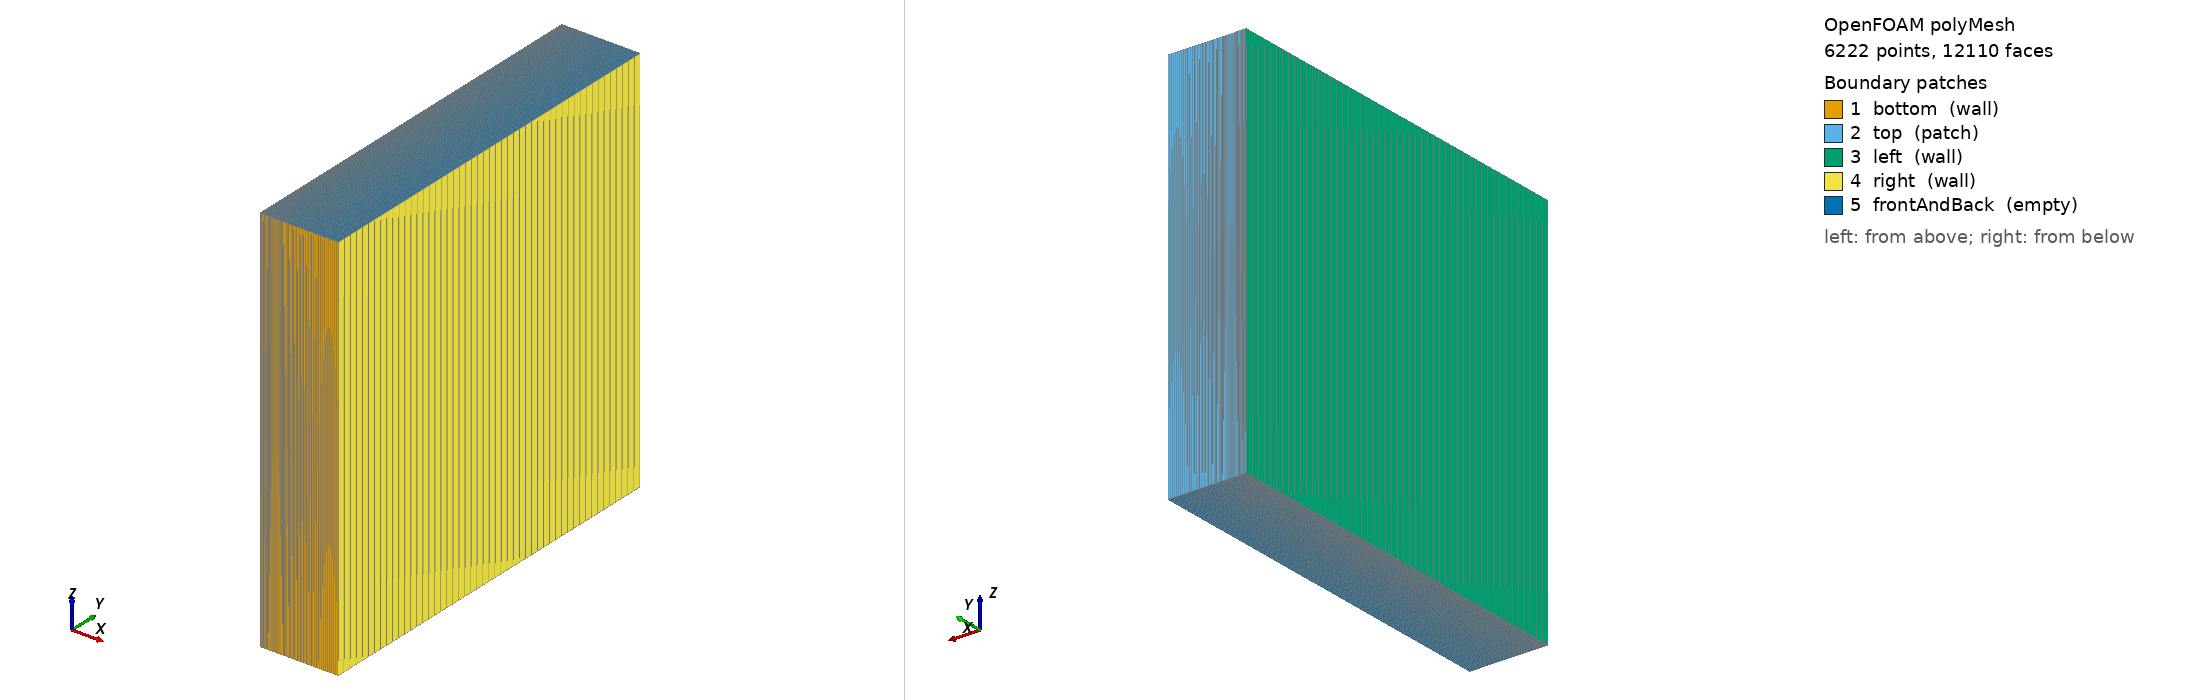

OpenFOAM case: the committed polyMesh, 6222 points, 12110 faces. Boundary patches (legend numbers): 1 bottom (wall), 2 top (patch), 3 left (wall), 4 right (wall), 5 frontAndBack (empty). Left view from above one corner, right view from below the opposite corner. Boundary conditions: 0 field file(s) under 0/; 0 of 5 drawn patches have an entry in a shipped field file.

=== constant/polyMesh/boundary ===
/*--------------------------------*- C++ -*----------------------------------*\
| =========                 |                                                 |
| \\      /  F ield         | OpenFOAM: The Open Source CFD Toolbox           |
|  \\    /   O peration     | Version:  2406                                  |
|   \\  /    A nd           | Website:  www.openfoam.com                      |
|    \\/     M anipulation  |                                                 |
\*---------------------------------------------------------------------------*/
FoamFile
{
    version     2.0;
    format      ascii;
    arch        "LSB;label=32;scalar=64";
    class       polyBoundaryMesh;
    location    "constant/polyMesh";
    object      boundary;
}
// * * * * * * * * * * * * * * * * * * * * * * * * * * * * * * * * * * * * * //

5
(
    bottom
    {
        type            wall;
        inGroups        1(wall);
        nFaces          60;
        startFace       5890;
    }
    top
    {
        type            patch;
        nFaces          60;
        startFace       5950;
    }
    left
    {
        type            wall;
        inGroups        1(wall);
        nFaces          50;
        startFace       6010;
    }
    right
    {
        type            wall;
        inGroups        1(wall);
        nFaces          50;
        startFace       6060;
    }
    frontAndBack
    {
        type            empty;
        inGroups        1(empty);
        nFaces          6000;
        startFace       6110;
    }
)

// ************************************************************************* //


Also in the case, not shown: constant/polyMesh/faces (numeric list); constant/polyMesh/neighbour (numeric list); constant/polyMesh/owner (numeric list); constant/polyMesh/points (numeric list).
